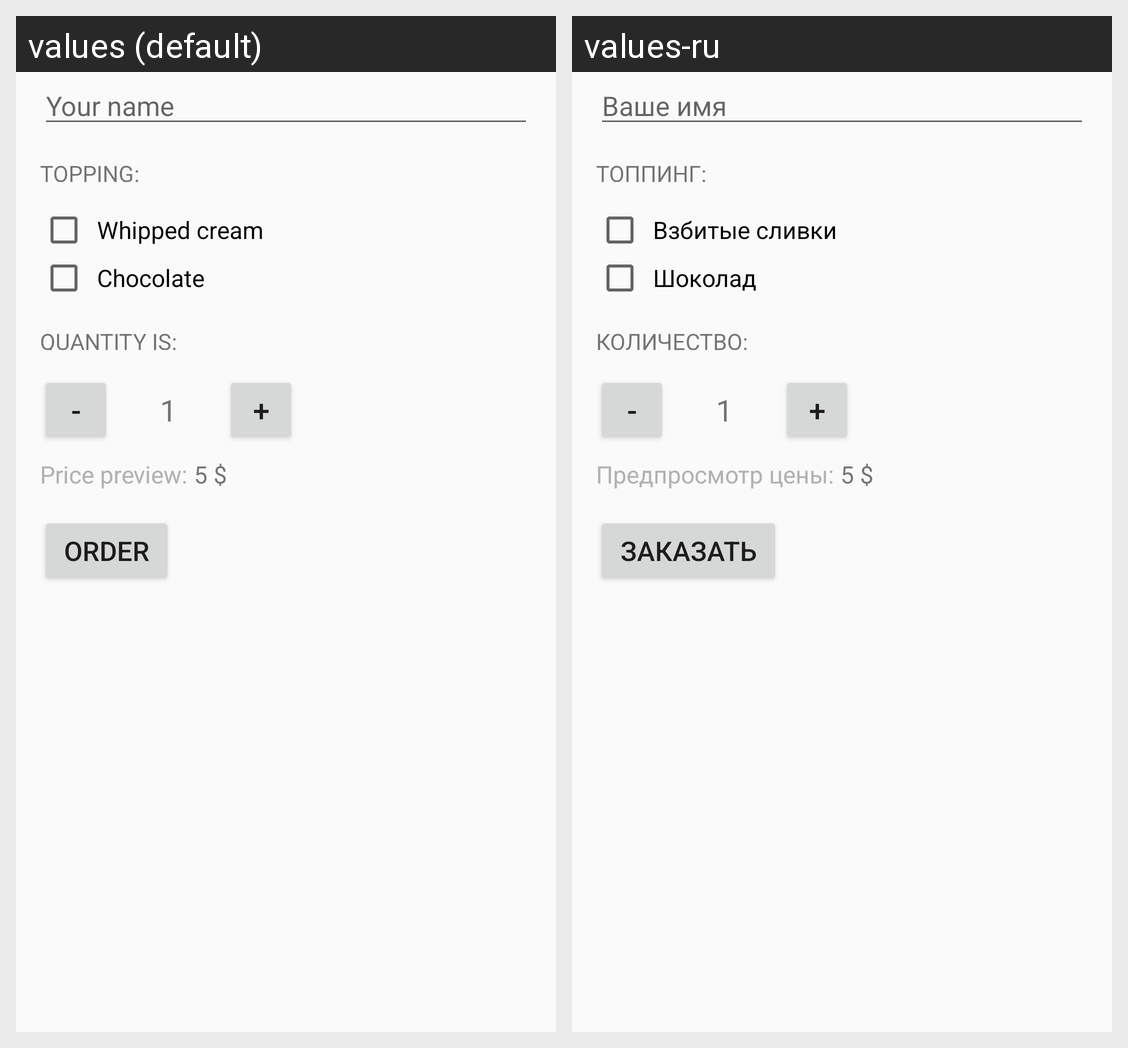

Strings drawn on this Android screen and how each of the app's shown locales translates them:
Android screen res/layout/activity_main.xml rendered under 2 locales, left to right: values (default), values-ru. Device: Nexus 5 (rendered at 1080×1920; each locale shown at half size, 540×960, under a caption strip naming it); theme AppTheme.
Strings drawn on this screen, with the default value and each locale's value (text and hints the layout hard-codes, and strings that could not be matched under every locale, appear in the picture but are not listed):

your_name
  values: Your name
  values-ru: Ваше имя

topping
  values: Topping:
  values-ru: Топпинг:

whipped_cream
  values: Whipped cream
  values-ru: Взбитые сливки

chocolate
  values: Chocolate
  values-ru: Шоколад

quantity_is
  values: Quantity is:
  values-ru: Количество:

price_preview
  values: Price preview:
  values-ru: Предпросмотр цены:

order
  values: Order
  values-ru: Заказать
